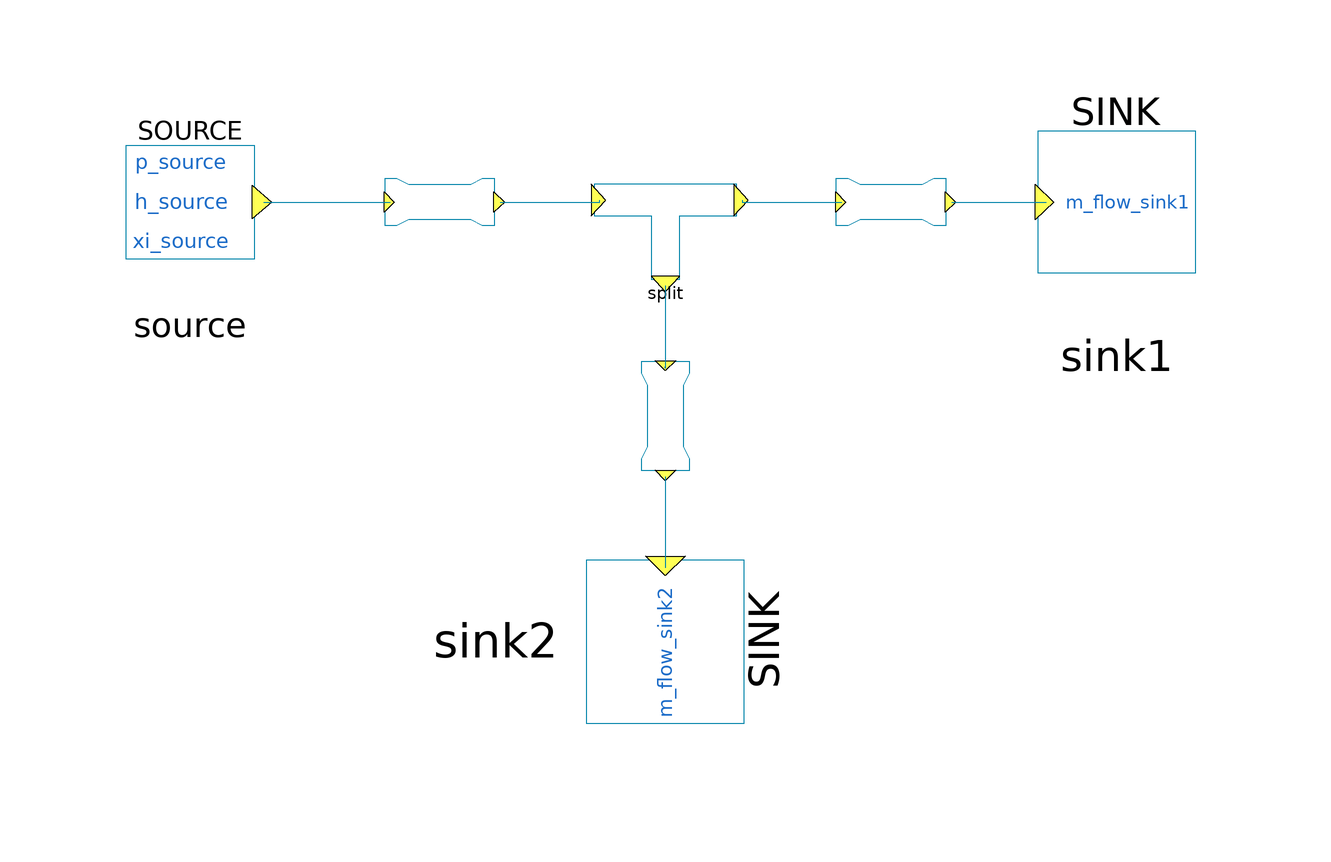

The Modelica model whose source follows is shown above as a component diagram (icons at their Placement, wires along their Line points).

model StatCycSplit



//________________________________________________________________________________//
// Component of the TransiEnt Library, version: 2.0.1                             //
//                                                                                //
// Licensed by Hamburg University of Technology under the 3-BSD-clause.           //
// Copyright 2021, Hamburg University of Technology.                              //
//________________________________________________________________________________//
//                                                                                //
// TransiEnt.EE, ResiliEntEE, IntegraNet and IntegraNet II are research projects  //
// supported by the German Federal Ministry of Economics and Energy               //
// (FKZ 03ET4003, 03ET4048, 0324027 and 03EI1008).                                //
// The TransiEnt Library research team consists of the following project partners://
// Institute of Engineering Thermodynamics (Hamburg University of Technology),    //
// Institute of Energy Systems (Hamburg University of Technology),                //
// Institute of Electrical Power and Energy Technology                            //
// (Hamburg University of Technology)                                             //
// Fraunhofer Institute for Environmental, Safety, and Energy Technology UMSICHT, //
// Gas- und Wärme-Institut Essen						  //
// and                                                                            //
// XRG Simulation GmbH (Hamburg, Germany).                                        //
//________________________________________________________________________________//





   import TransiEnt;
   extends TransiEnt.Basics.Icons.ModelStaticCycle;
   outer TransiEnt.SimCenter simCenter;
   parameter TILMedia.VLEFluidTypes.BaseVLEFluid medium = simCenter.gasModel1 "Medium in the component";

   parameter SI.Pressure p_source=simCenter.p_eff_2+simCenter.p_amb_const "|Sources|Absolute Pressure in source";
   parameter SI.SpecificEnthalpy h_source=785411 "|Sources|Specific enthalpy in source";
   parameter SI.MassFraction xi_source[medium.nc-1]=medium.xi_default "|Sources|Mass specific composition";
   parameter SI.MassFlowRate m_flow_sink1=141 "|Sinks|Mass flow in sink 1";
   parameter SI.MassFlowRate m_flow_sink2=50 "|Sinks|Mass flow in sink 2";
   parameter SI.PressureDifference Delta_p_nom_pipe1=0.8e5 "|Pipes|Nominal pressure drop in pipe 1";
   parameter SI.PressureDifference Delta_p_nom_pipe2=1.2e5 "|Pipes|Nominal pressure drop in pipe 2";
   parameter SI.PressureDifference Delta_p_nom_pipe3=1.6e5 "|Pipes|Nominal pressure drop in pipe 3";
  parameter SI.MassFlowRate m_flow_nom_pipe1=141 "|Pipes|Nominal mass flow rate in pipe 1";
  parameter SI.MassFlowRate m_flow_nom_pipe2=141 "|Pipes|Nominal mass flow rate in pipe 2";
  parameter SI.MassFlowRate m_flow_nom_pipe3=141 "|Pipes|Nominal mass flow rate in pipe 3";

  TransiEnt.Grid.Gas.StaticCycles.Source_yellow source(
    p=p_source,
    xi=xi_source,
    medium=medium,
    h=h_source) annotation (Placement(transformation(extent={{-98,-16},{-62,16}})));
  TransiEnt.Grid.Gas.StaticCycles.Sink_yellow sink1(m_flow=m_flow_sink1, medium=medium) annotation (Placement(transformation(extent={{54,-20},{98,20}})));
  TransiEnt.Grid.Gas.StaticCycles.Sink_yellow sink2(m_flow=m_flow_sink2, medium=medium) annotation (Placement(transformation(
        extent={{-23,-22},{23,22}},
        rotation=270,
        origin={0,-74})));
  TransiEnt.Grid.Gas.StaticCycles.Split split(medium=medium) annotation (Placement(transformation(
        extent={{12,-8},{-12,8}},
        rotation=0,
        origin={0,-5})));
  TransiEnt.Grid.Gas.StaticCycles.Pipe_yellow pipe1(
    Delta_p_nom=Delta_p_nom_pipe1,
    medium=medium,
    m_flow_nom=m_flow_nom_pipe1) annotation (Placement(transformation(extent={{-48,-4},{-28,4}})));
  TransiEnt.Grid.Gas.StaticCycles.Pipe_yellow pipe3(
    Delta_p_nom=Delta_p_nom_pipe3,
    medium=medium,
    m_flow_nom=m_flow_nom_pipe3) annotation (Placement(transformation(extent={{28,-4},{48,4}})));
  TransiEnt.Grid.Gas.StaticCycles.Pipe_yellow pipe2(
    Delta_p_nom=Delta_p_nom_pipe2,
    medium=medium,
    m_flow_nom=m_flow_nom_pipe2) annotation (Placement(transformation(
        extent={{-10,-4},{10,4}},
        rotation=270,
        origin={0,-36})));
equation
  connect(source.outlet, pipe1.inlet) annotation (Line(points={{-67.58,0},{-67.58,0},{-46.3,0}}, color={0,131,169}));
  connect(pipe1.outlet, split.inlet) annotation (Line(points={{-27.8,0},{-11.04,0},{-11.04,0.333333}}, color={0,131,169}));
  connect(split.outlet1, pipe3.inlet) annotation (Line(points={{12.96,0.333333},{12.96,0},{29.7,0}}, color={0,131,169}));
  connect(pipe3.outlet, sink1.inlet) annotation (Line(points={{48.2,0},{48.2,4.44089e-016},{64.12,4.44089e-016}}, color={0,131,169}));
  connect(split.outlet2, pipe2.inlet) annotation (Line(points={{0,-14.0667},{0,-28},{1.33227e-15,-28},{1.33227e-15,-27.7}},   color={0,131,169}));
  connect(pipe2.outlet, sink2.inlet) annotation (Line(points={{-1.77636e-015,-46.2},{-1.77636e-015,-61.58},{2.66454e-015,-61.58}}, color={0,131,169}));
  annotation (Diagram(graphics,
                      coordinateSystem(preserveAspectRatio=false, extent={{-100,-100},{100,100}})),
          Documentation(info="<html>
<h4><span style=\"color: #008000\">1. Purpose of model</span></h4>
<p>Tester for static cycle split.</p>
<h4><span style=\"color: #008000\">2. Level of detail, physical effects considered, and physical insight</span></h4>
<p>(Purely technical component without physical modeling.)</p>
<h4><span style=\"color: #008000\">3. Limits of validity </span></h4>
<p>(Purely technical component without physical modeling.)</p>
<h4><span style=\"color: #008000\">4. Interfaces</span></h4>
<p>(no remarks)</p>
<h4><span style=\"color: #008000\">5. Nomenclature</span></h4>
<p>(no elements)</p>
<h4><span style=\"color: #008000\">6. Governing Equations</span></h4>
<p>(no equations)</p>
<h4><span style=\"color: #008000\">7. Remarks for Usage</span></h4>
<p>(no remarks)</p>
<h4><span style=\"color: #008000\">8. Validation</span></h4>
<p>(no validation or testing necessary)</p>
<h4><span style=\"color: #008000\">9. References</span></h4>
<p>(no remarks)</p>
<h4><span style=\"color: #008000\">10. Version History</span></h4>
<p>Created by Lisa Andresen (andresen@tuhh.de), Jun 2016</p>
</html>"));
end StatCycSplit;